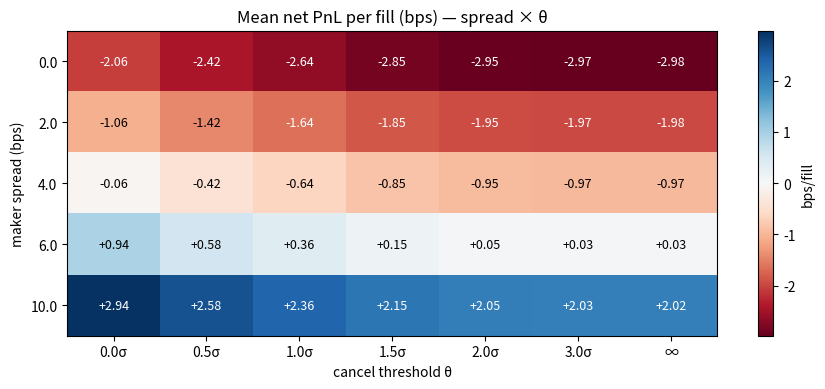
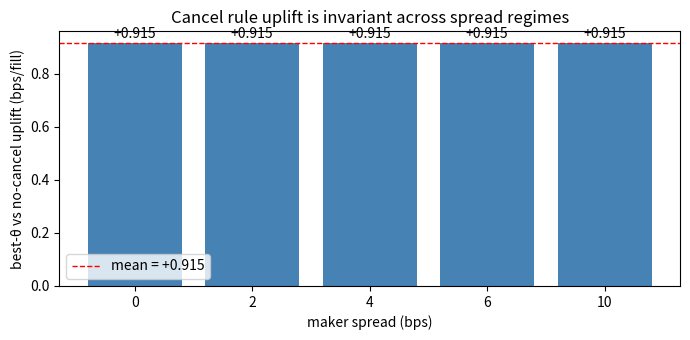
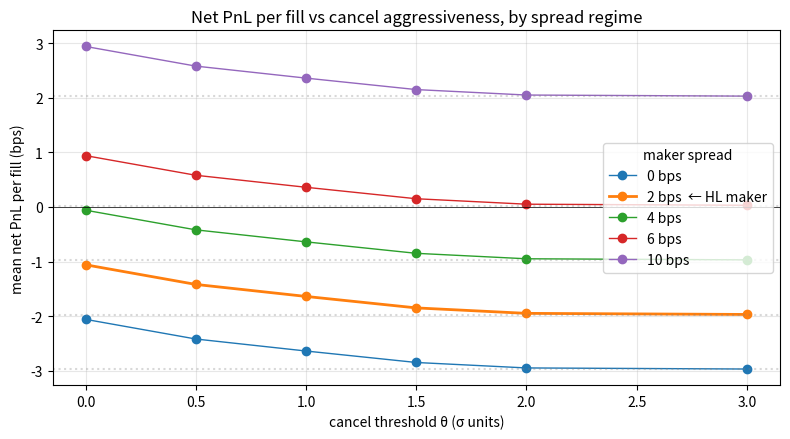
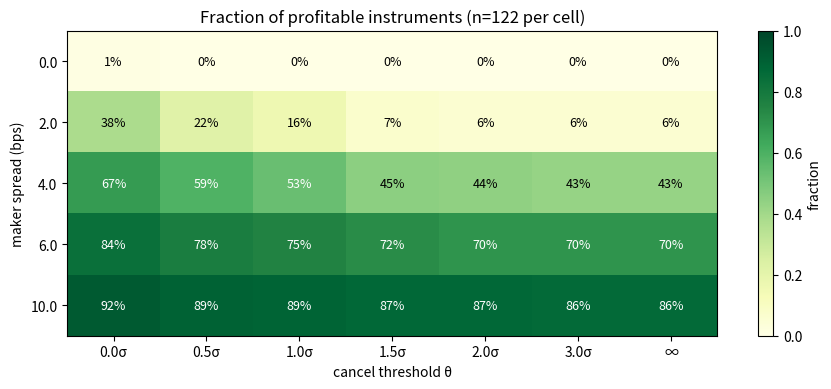

The matplotlib source for these figures, in order:
import numpy as np
import pandas as pd
import matplotlib.pyplot as plt

# Sweep result from ofi_cancel_spread_aware.py run on 10 HL hour-00 canon
# days, 122 instruments, 732,395 trades. Markout horizon = 1s. Values
# transcribed from findings/2026-05-24_ofi_cancel_spread_aware.md.
THETA = [0.0, 0.5, 1.0, 1.5, 2.0, 3.0, float('inf')]
SPREAD = [0.0, 2.0, 4.0, 6.0, 10.0]
N_INSTRUMENTS = 122

# Mean net PnL per fill (bps), rows=spread, cols=theta
mean_pnl = np.array([
    [-2.060, -2.420, -2.640, -2.850, -2.950, -2.970, -2.975],  # spread 0
    [-1.060, -1.420, -1.640, -1.850, -1.950, -1.970, -1.975],  # spread 2 ← HL maker
    [-0.060, -0.420, -0.640, -0.850, -0.950, -0.970, -0.975],  # spread 4
    [+0.940, +0.580, +0.360, +0.150, +0.050, +0.030, +0.025],  # spread 6
    [+2.940, +2.580, +2.360, +2.150, +2.050, +2.030, +2.025],  # spread 10
])

# Pos-EV instrument count out of 122, rows=spread, cols=theta
pos_count = np.array([
    [  1,   0,   0,   0,   0,   0,   0],  # spread 0
    [ 46,  27,  20,   9,   7,   7,   7],  # spread 2
    [ 82,  72,  65,  55,  54,  52,  52],  # spread 4
    [102,  95,  92,  88,  85,  85,  85],  # spread 6
    [112, 109, 108, 106, 106, 105, 105],  # spread 10
])

pivot_mean = pd.DataFrame(mean_pnl, index=SPREAD, columns=THETA)
pivot_mean.index.name = 'spread_bps'
pivot_mean.columns.name = 'theta_sigma'

pivot_pos_frac = pd.DataFrame(pos_count, index=SPREAD, columns=THETA) / N_INSTRUMENTS
pivot_pos_frac.index.name = 'spread_bps'
pivot_pos_frac.columns.name = 'theta_sigma'

def col_label(c):
    return '∞' if np.isinf(c) else f'{c:.1f}σ'

pivot_mean.round(3)

fig, ax = plt.subplots(figsize=(9, 4))
vmax = np.nanmax(np.abs(pivot_mean.values))
im = ax.imshow(pivot_mean.values, aspect='auto', cmap='RdBu',
                vmin=-vmax, vmax=vmax)
ax.set_xticks(range(len(pivot_mean.columns)))
ax.set_xticklabels([col_label(c) for c in pivot_mean.columns])
ax.set_yticks(range(len(pivot_mean.index)))
ax.set_yticklabels([f'{s:.1f}' for s in pivot_mean.index])
ax.set_xlabel('cancel threshold θ')
ax.set_ylabel('maker spread (bps)')
ax.set_title('Mean net PnL per fill (bps) — spread × θ')
for i in range(pivot_mean.shape[0]):
    for j in range(pivot_mean.shape[1]):
        v = pivot_mean.iat[i, j]
        ax.text(j, i, f'{v:+.2f}', ha='center', va='center',
                color='white' if abs(v) > vmax * 0.5 else 'black',
                fontsize=9)
fig.colorbar(im, ax=ax, label='bps/fill')
plt.tight_layout()
plt.show()

no_cancel = pivot_mean[float('inf')]
best_per_spread = pivot_mean.max(axis=1)
uplift = (best_per_spread - no_cancel).rename('uplift_bps')

fig, ax = plt.subplots(figsize=(7, 3.5))
ax.bar(range(len(uplift)), uplift.values, color='steelblue')
ax.set_xticks(range(len(uplift)))
ax.set_xticklabels([f'{s:.0f}' for s in uplift.index])
ax.set_xlabel('maker spread (bps)')
ax.set_ylabel('best-θ vs no-cancel uplift (bps/fill)')
ax.set_title('Cancel rule uplift is invariant across spread regimes')
for i, v in enumerate(uplift.values):
    ax.text(i, v + 0.02, f'+{v:.3f}', ha='center', fontsize=10)
ax.axhline(uplift.mean(), color='red', linestyle='--', linewidth=1,
            label=f'mean = +{uplift.mean():.3f}')
ax.legend()
plt.tight_layout()
plt.show()

print('Per-spread uplift table:')
print(pd.DataFrame({'no_cancel': no_cancel,
                    'best_theta': best_per_spread,
                    'uplift': uplift}).round(3))

finite_theta = [t for t in THETA if not np.isinf(t)]

fig, ax = plt.subplots(figsize=(8, 4.5))
for sp in pivot_mean.index:
    y = pivot_mean.loc[sp, finite_theta].values
    label = f'{sp:.0f} bps'
    if sp == 2.0:
        label += '  ← HL maker'
    ax.plot(finite_theta, y, marker='o', label=label,
            linewidth=2 if sp == 2.0 else 1)

for sp in pivot_mean.index:
    ax.axhline(no_cancel[sp], linestyle=':', alpha=0.3, color='gray')

ax.axhline(0, color='black', linewidth=0.5)
ax.set_xlabel('cancel threshold θ (σ units)')
ax.set_ylabel('mean net PnL per fill (bps)')
ax.set_title('Net PnL per fill vs cancel aggressiveness, by spread regime')
ax.legend(title='maker spread', loc='center right')
ax.grid(alpha=0.3)
plt.tight_layout()
plt.show()

fig, ax = plt.subplots(figsize=(9, 4))
im = ax.imshow(pivot_pos_frac.values, aspect='auto', cmap='YlGn',
                vmin=0, vmax=1)
ax.set_xticks(range(len(pivot_pos_frac.columns)))
ax.set_xticklabels([col_label(c) for c in pivot_pos_frac.columns])
ax.set_yticks(range(len(pivot_pos_frac.index)))
ax.set_yticklabels([f'{s:.1f}' for s in pivot_pos_frac.index])
ax.set_xlabel('cancel threshold θ')
ax.set_ylabel('maker spread (bps)')
ax.set_title(f'Fraction of profitable instruments (n={N_INSTRUMENTS} per cell)')
for i in range(pivot_pos_frac.shape[0]):
    for j in range(pivot_pos_frac.shape[1]):
        v = pivot_pos_frac.iat[i, j]
        ax.text(j, i, f'{v:.0%}', ha='center', va='center',
                color='white' if v > 0.5 else 'black', fontsize=9)
fig.colorbar(im, ax=ax, label='fraction')
plt.tight_layout()
plt.show()
